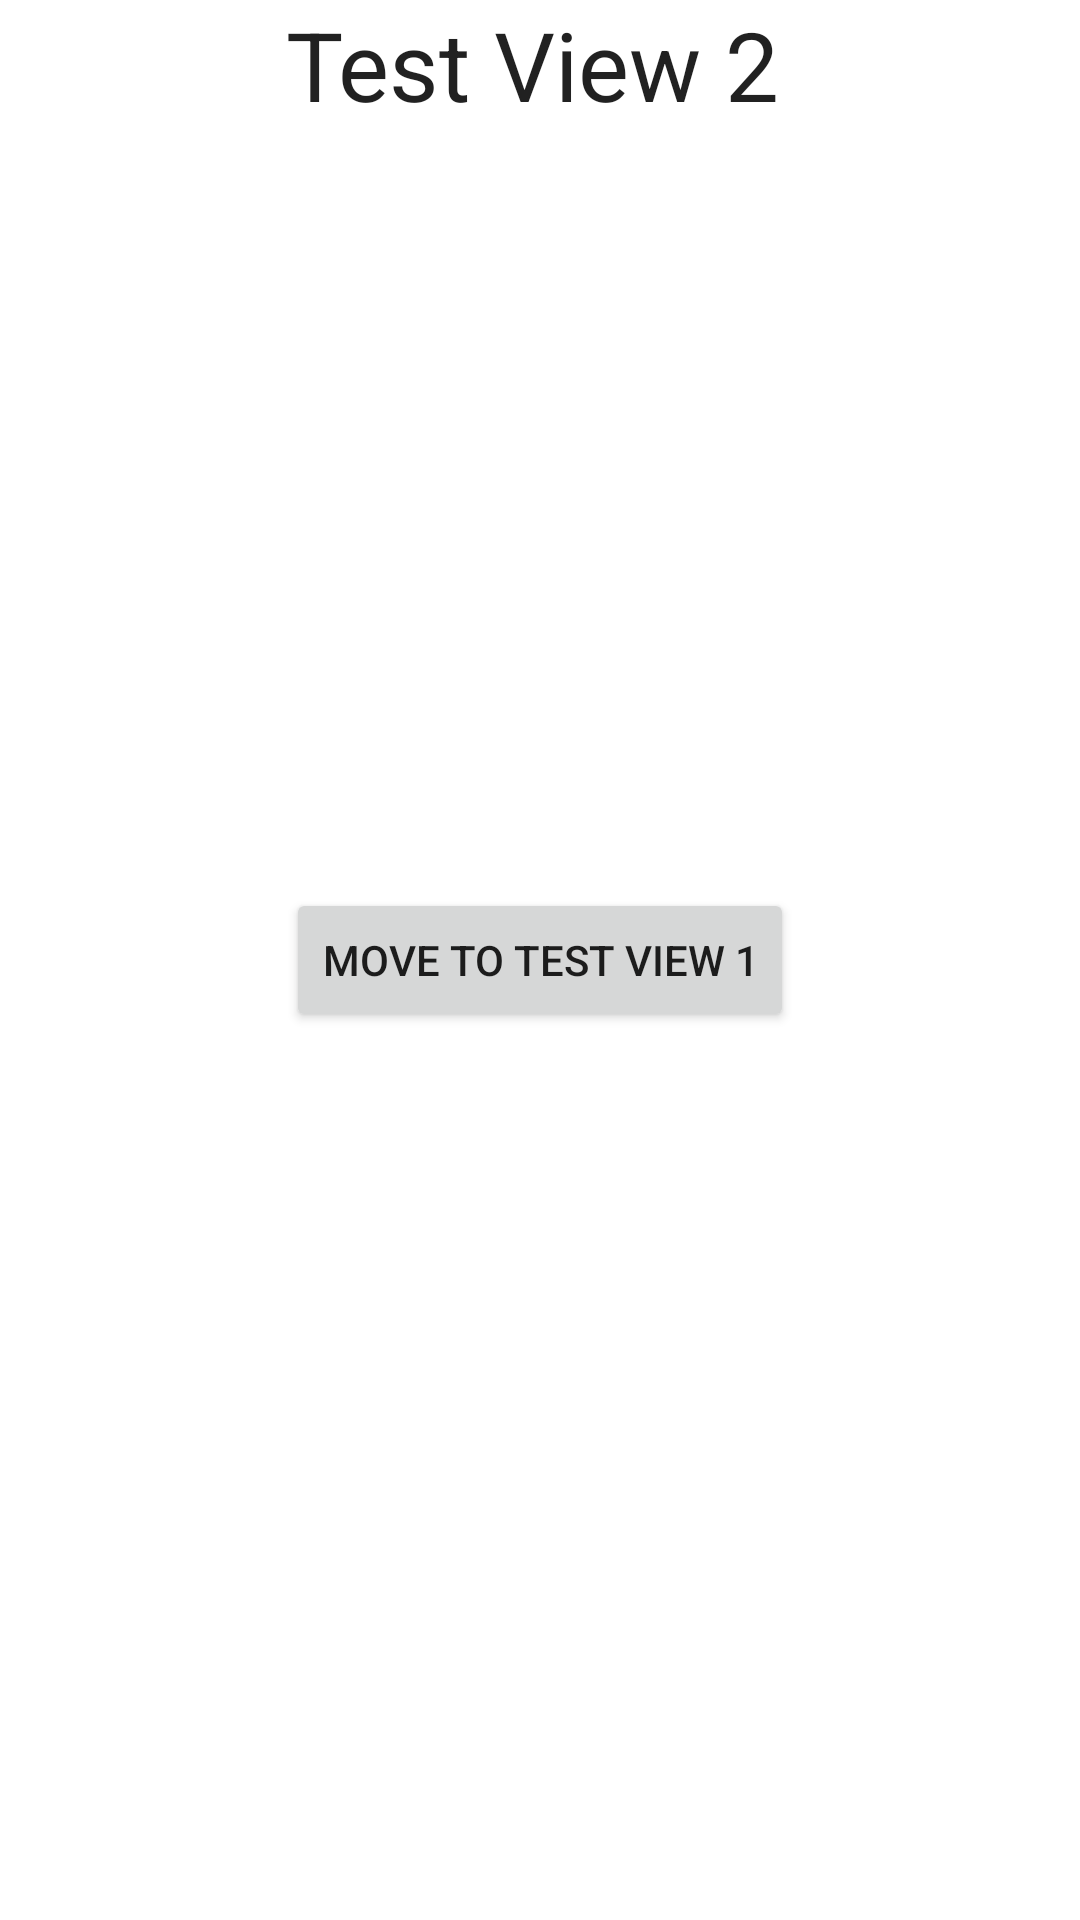

Produce the Android XML layout that renders to this screen, including the resource entries it uses.
<!-- AndroidManifest.xml: application theme Theme.example -->
<!-- res/layout/fragment_test_view_2.xml -->
<RelativeLayout xmlns:android="http://schemas.android.com/apk/res/android"
    xmlns:tools="http://schemas.android.com/tools" android:layout_width="match_parent"
    android:layout_height="match_parent" tools:context="org.example.app.feature.test.view.TestFragment1">

    

    <Button
        android:layout_width="wrap_content"
        android:layout_height="wrap_content"
        android:text="Move to Test View 1"
        android:id="@+id/button"
        android:layout_centerVertical="true"
        android:layout_centerHorizontal="true" />

    <TextView
        android:layout_width="wrap_content"
        android:layout_height="wrap_content"
        android:textAppearance="?android:attr/textAppearanceLarge"
        android:text="Test View 2"
        android:id="@+id/textView"
        android:textSize="32sp"
        android:layout_alignParentTop="true"
        android:layout_alignLeft="@+id/button"
        android:layout_alignStart="@+id/button" />
</RelativeLayout>
<!-- resources referenced by this layout -->
<resources>
  <style name="Theme.example" parent="Base.Theme.example" />
  <style name="Base.Theme.example" parent="Theme.AppCompat.Light.NoActionBar">
          <item name="colorPrimary">#673AB7</item>
          <item name="colorPrimaryDark">#512DA8</item>
          <item name="colorAccent">#FF4081</item>
          <item name="android:windowBackground">@color/Wheat</item>
      </style>
</resources>
